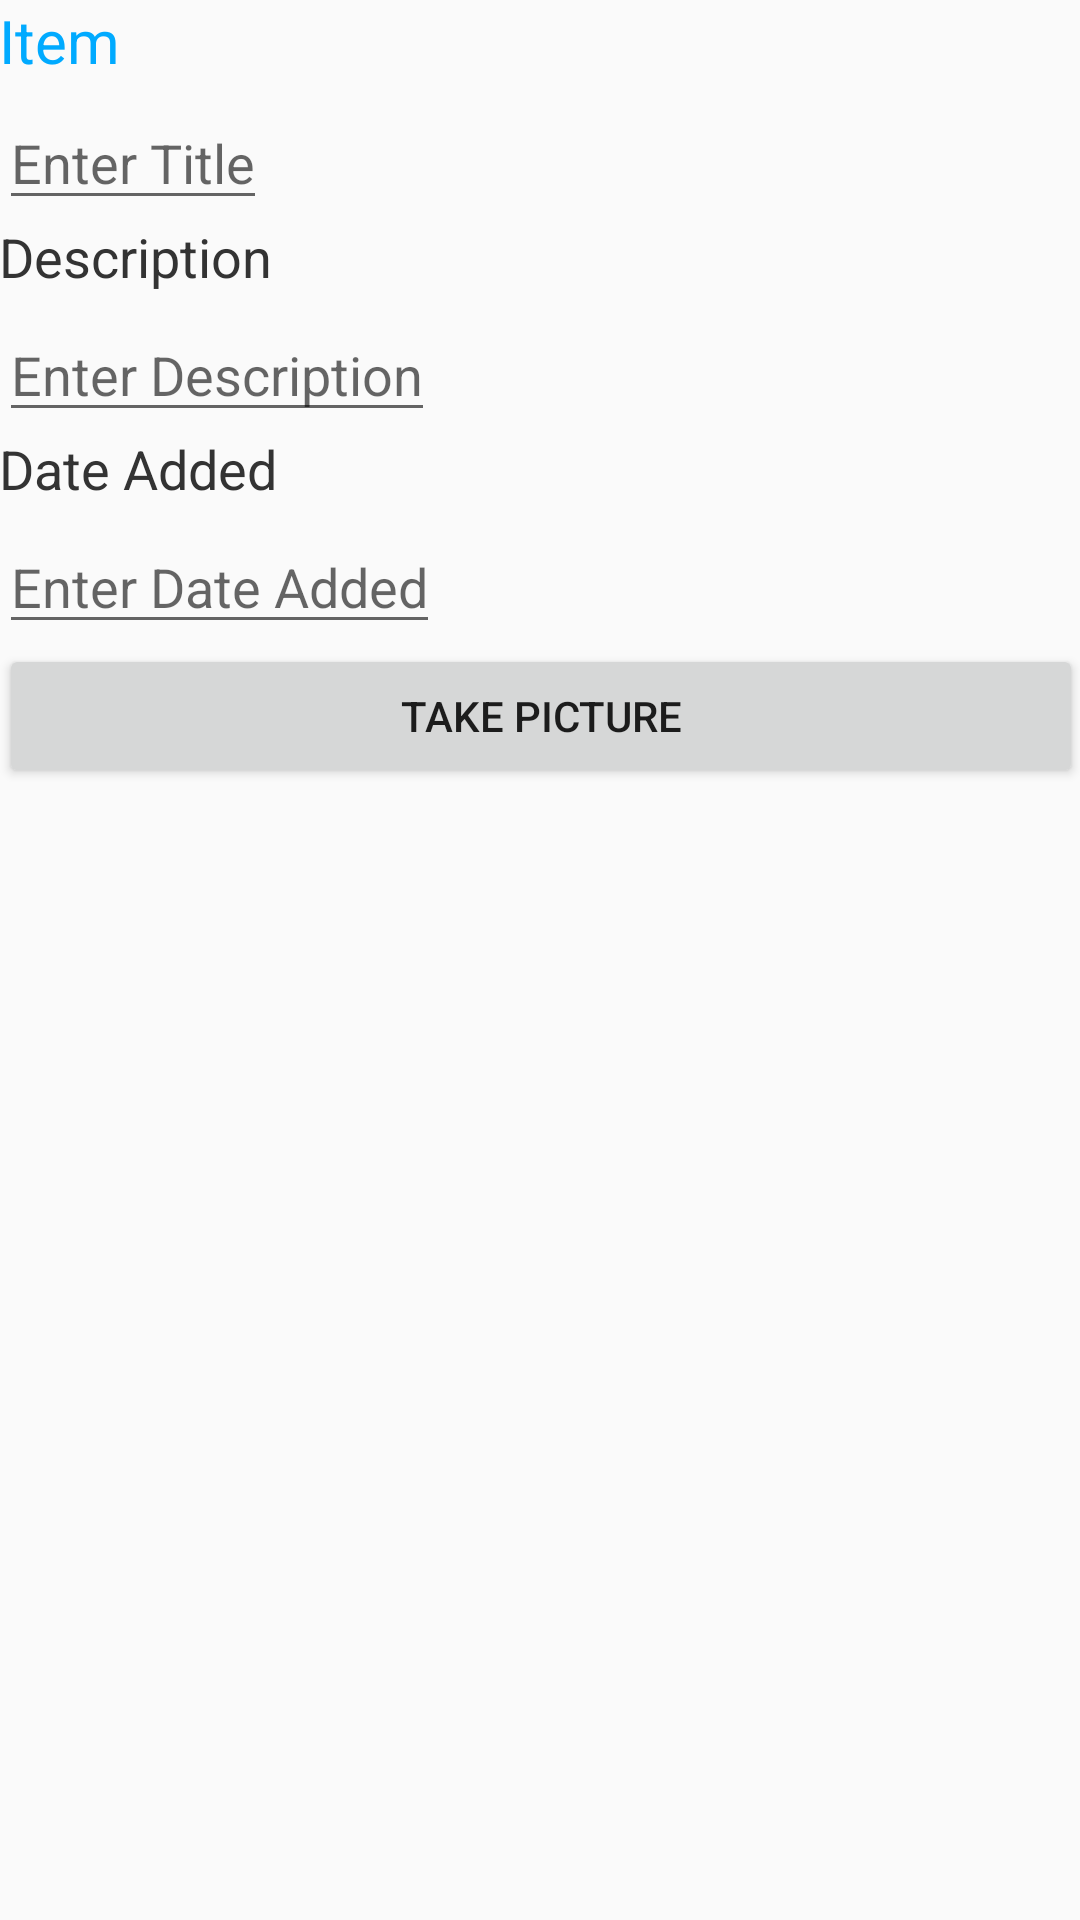

Produce the Android XML layout that renders to this screen, including the resource entries it uses.
<!-- AndroidManifest.xml: application theme AppTheme -->
<!-- res/layout/fragment_add_item.xml -->
<ScrollView xmlns:android="http://schemas.android.com/apk/res/android"
    xmlns:tools="http://schemas.android.com/tools"
    android:layout_width="match_parent"
    android:layout_height="match_parent"
    android:paddingBottom="@dimen/activity_vertical_margin"
    android:paddingLeft="@dimen/activity_horizontal_margin"
    android:paddingRight="@dimen/activity_horizontal_margin"
    android:paddingTop="@dimen/activity_vertical_margin"
    android:orientation="vertical"
    tools:context="com.example.a7bowersfridge.FridgeItemPagerActivity$PlaceholderFragment" >
    
    <LinearLayout 
    android:layout_width="match_parent"
    android:layout_height="wrap_content"
    android:paddingBottom="@dimen/activity_vertical_margin"
    android:paddingLeft="@dimen/activity_horizontal_margin"
    android:paddingRight="@dimen/activity_horizontal_margin"
    android:paddingTop="@dimen/activity_vertical_margin"
    android:orientation="vertical"
    tools:context="com.example.a7bowersfridge.FridgeItemPagerActivity$PlaceholderFragment" >

    <TextView 
        android:id="@+id/textview_fridge_item_name"
        android:layout_width="wrap_content"
        android:layout_height="wrap_content"
        android:text="@string/fridge_item_name"
        style="@style/h1" />
    
    <EditText
        android:id="@+id/edittext_fridge_item_name"
        android:layout_width="wrap_content"
        android:layout_height="wrap_content"
        android:hint="@string/edittext_fridge_item_name_hint" />
	
    <TextView 
        android:id="@+id/textview_fridge_item_desc"
        android:layout_width="wrap_content"
        android:layout_height="wrap_content"
        android:text="@string/fridge_item_desc"
        style="@style/h2" />
    
    <EditText
        android:id="@+id/edittext_fridge_item_desc"
        android:layout_width="wrap_content"
        android:layout_height="wrap_content"
        android:hint="@string/edittext_fridge_item_desc_hint" />
	
    <TextView 
        android:id="@+id/textview_fridge_item_date"
        android:layout_width="wrap_content"
        android:layout_height="wrap_content"
        android:text="@string/fridge_item_date"
        style="@style/h2" />
    
    <EditText
        android:id="@+id/edittext_fridge_item_date"
        android:layout_width="wrap_content"
        android:layout_height="wrap_content"
        android:hint="@string/edittext_fridge_item_date_hint" />

    <ImageView 
        android:id="@+id/imageview_fridge_item_photo"
        android:layout_width="wrap_content"
        android:layout_height="wrap_content"
        android:contentDescription="@string/picture_desc"
        />
    
    <Button
        android:id="@+id/button_show_camera"
        android:layout_width="fill_parent"
        android:layout_height="wrap_content"
        android:text="@string/button_show_camera" />
</LinearLayout>
</ScrollView>
<!-- resources referenced by this layout -->
<resources>
  <string name="button_show_camera">Take Picture</string>
  <string name="edittext_fridge_item_date_hint">Enter Date Added</string>
  <string name="edittext_fridge_item_desc_hint">Enter Description</string>
  <string name="edittext_fridge_item_name_hint">Enter Title</string>
  <string name="fridge_item_date">Date Added</string>
  <string name="fridge_item_desc">Description</string>
  <string name="fridge_item_name">Item</string>
  <string name="picture_desc">Picture</string>
  <style name="h1">
          <item name="android:textColor">@color/the_blue</item>
          <item name="android:textSize">20sp</item>
          <item name="android:paddingBottom">5dp</item>
      </style>
  <style name="h2">
          <item name="android:textColor">@color/the_gray</item>
          <item name="android:textSize">18sp</item>
          <item name="android:paddingBottom">5dp</item>
      </style>
  <style name="AppTheme" parent="AppBaseTheme">
          
      </style>
  <color name="the_blue">#00aaff</color>
  <color name="the_gray">#333333</color>
  <style name="AppBaseTheme" parent="Theme.AppCompat.Light">
          
      </style>
</resources>
